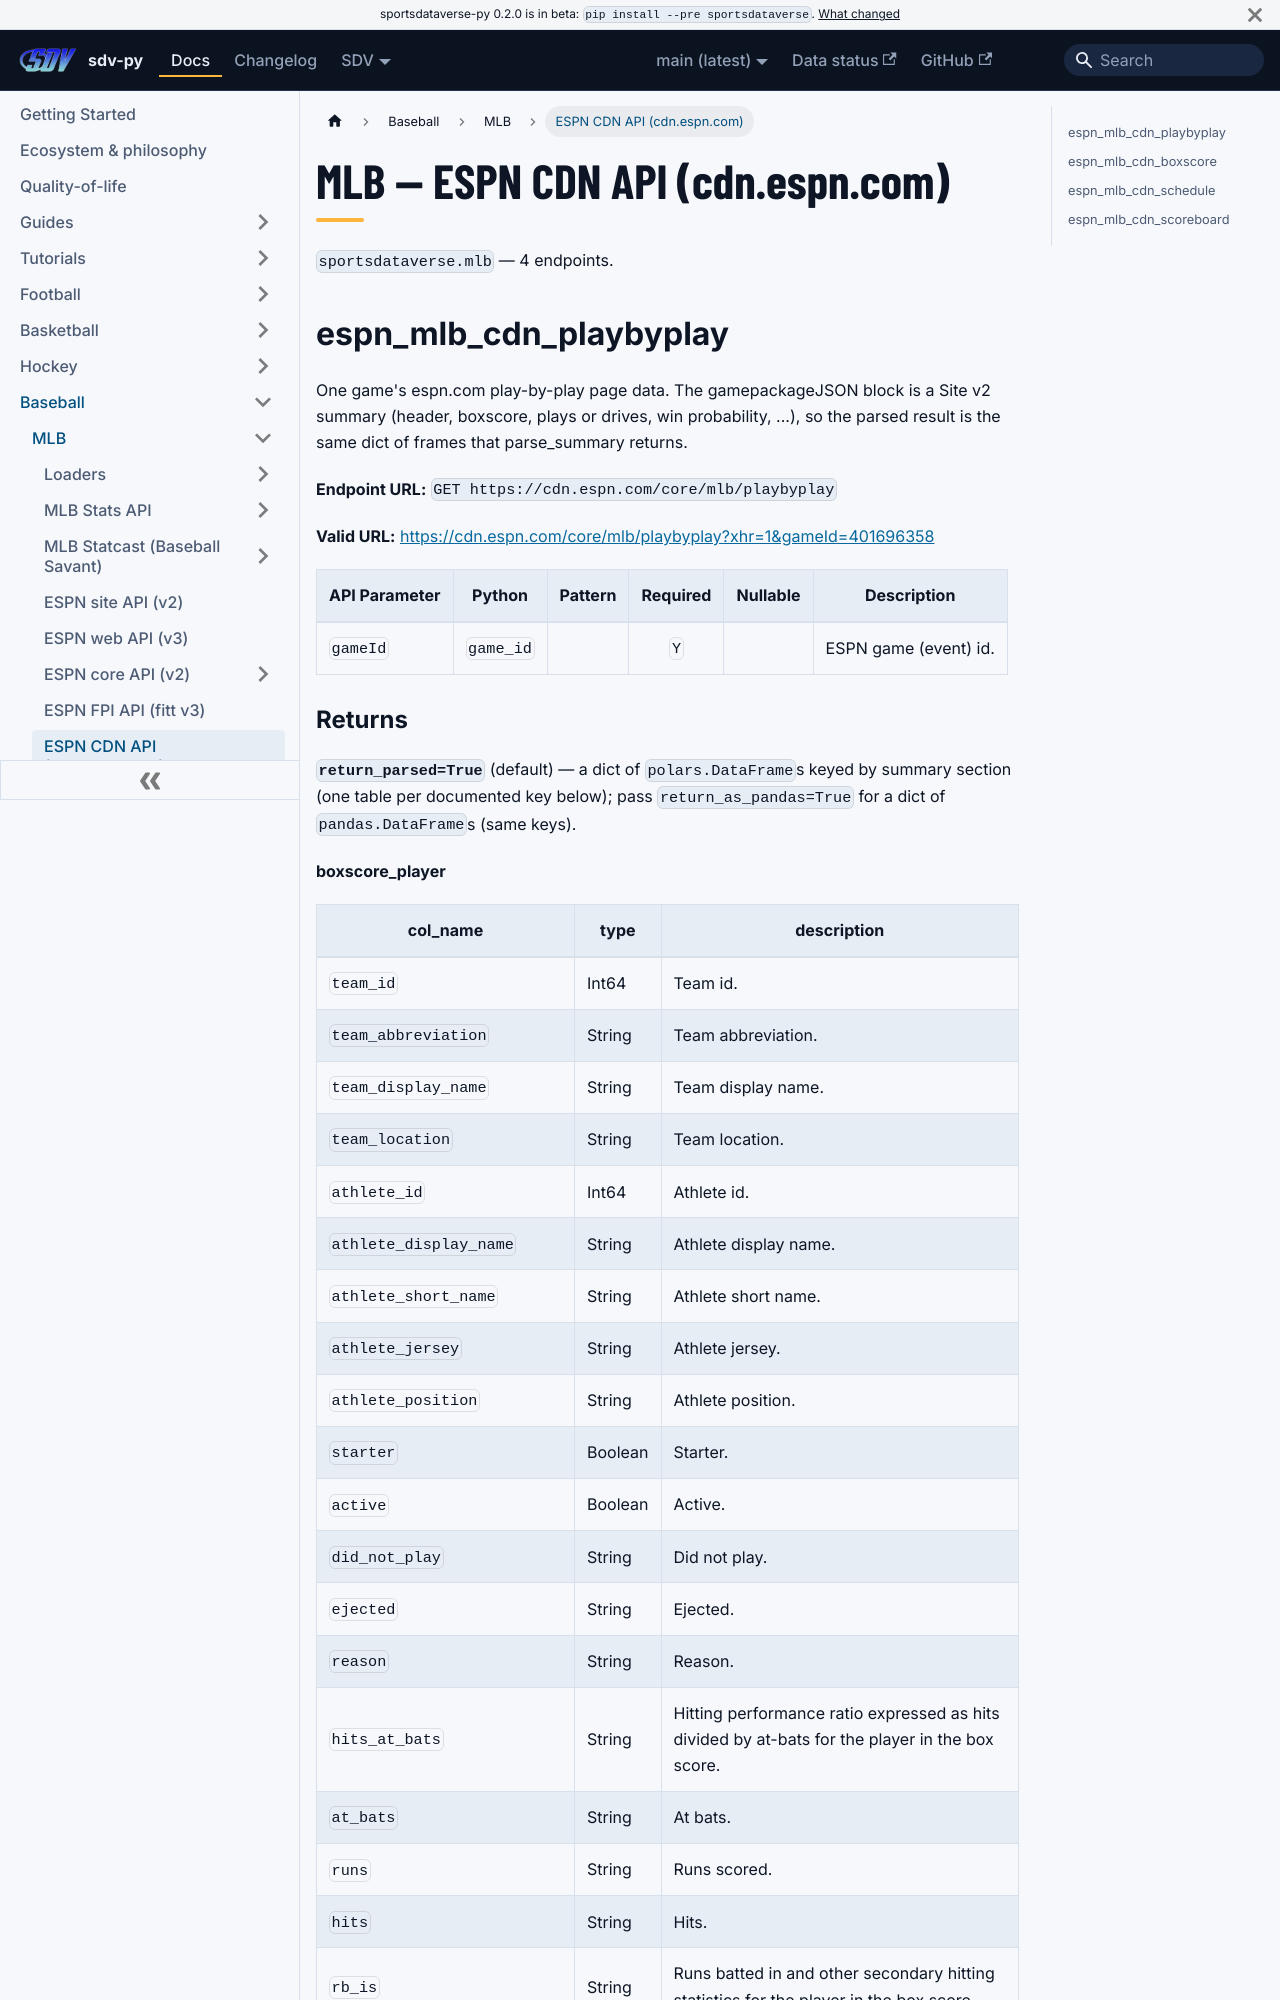

repository: sportsdataverse/sportsdataverse-py · page: docs/mlb/reference/cdn/index.html · generator: docusaurus

---
title: MLB — ESPN CDN API (cdn.espn.com)
sidebar_label: ESPN CDN API (cdn.espn.com)
description: "MLB — ESPN CDN API (cdn.espn.com) — endpoint reference in sdv-py, the SportsDataverse Python package."
sidebar_position: 24
toc_max_heading_level: 2
---
# MLB — ESPN CDN API (cdn.espn.com)

`sportsdataverse.mlb` — 4 endpoints.

## espn_mlb_cdn_playbyplay

One game's espn.com play-by-play page data. The gamepackageJSON block is a Site v2 summary (header, boxscore, plays or drives, win probability, ...), so the parsed result is the same dict of frames that parse_summary returns.

**Endpoint URL:** `GET https://cdn.espn.com/core/mlb/playbyplay`

**Valid URL:** [https://cdn.espn.com/core/mlb/playbyplay?xhr=1&gameId=401696358](https://cdn.espn.com/core/mlb/playbyplay?xhr=1&gameId=401696358)

| API Parameter | Python | Pattern | Required | Nullable | Description |
|---|---|:---:|:---:|:---:|---|
| `gameId` | `game_id` |  | `Y` |  | ESPN game (event) id. |
